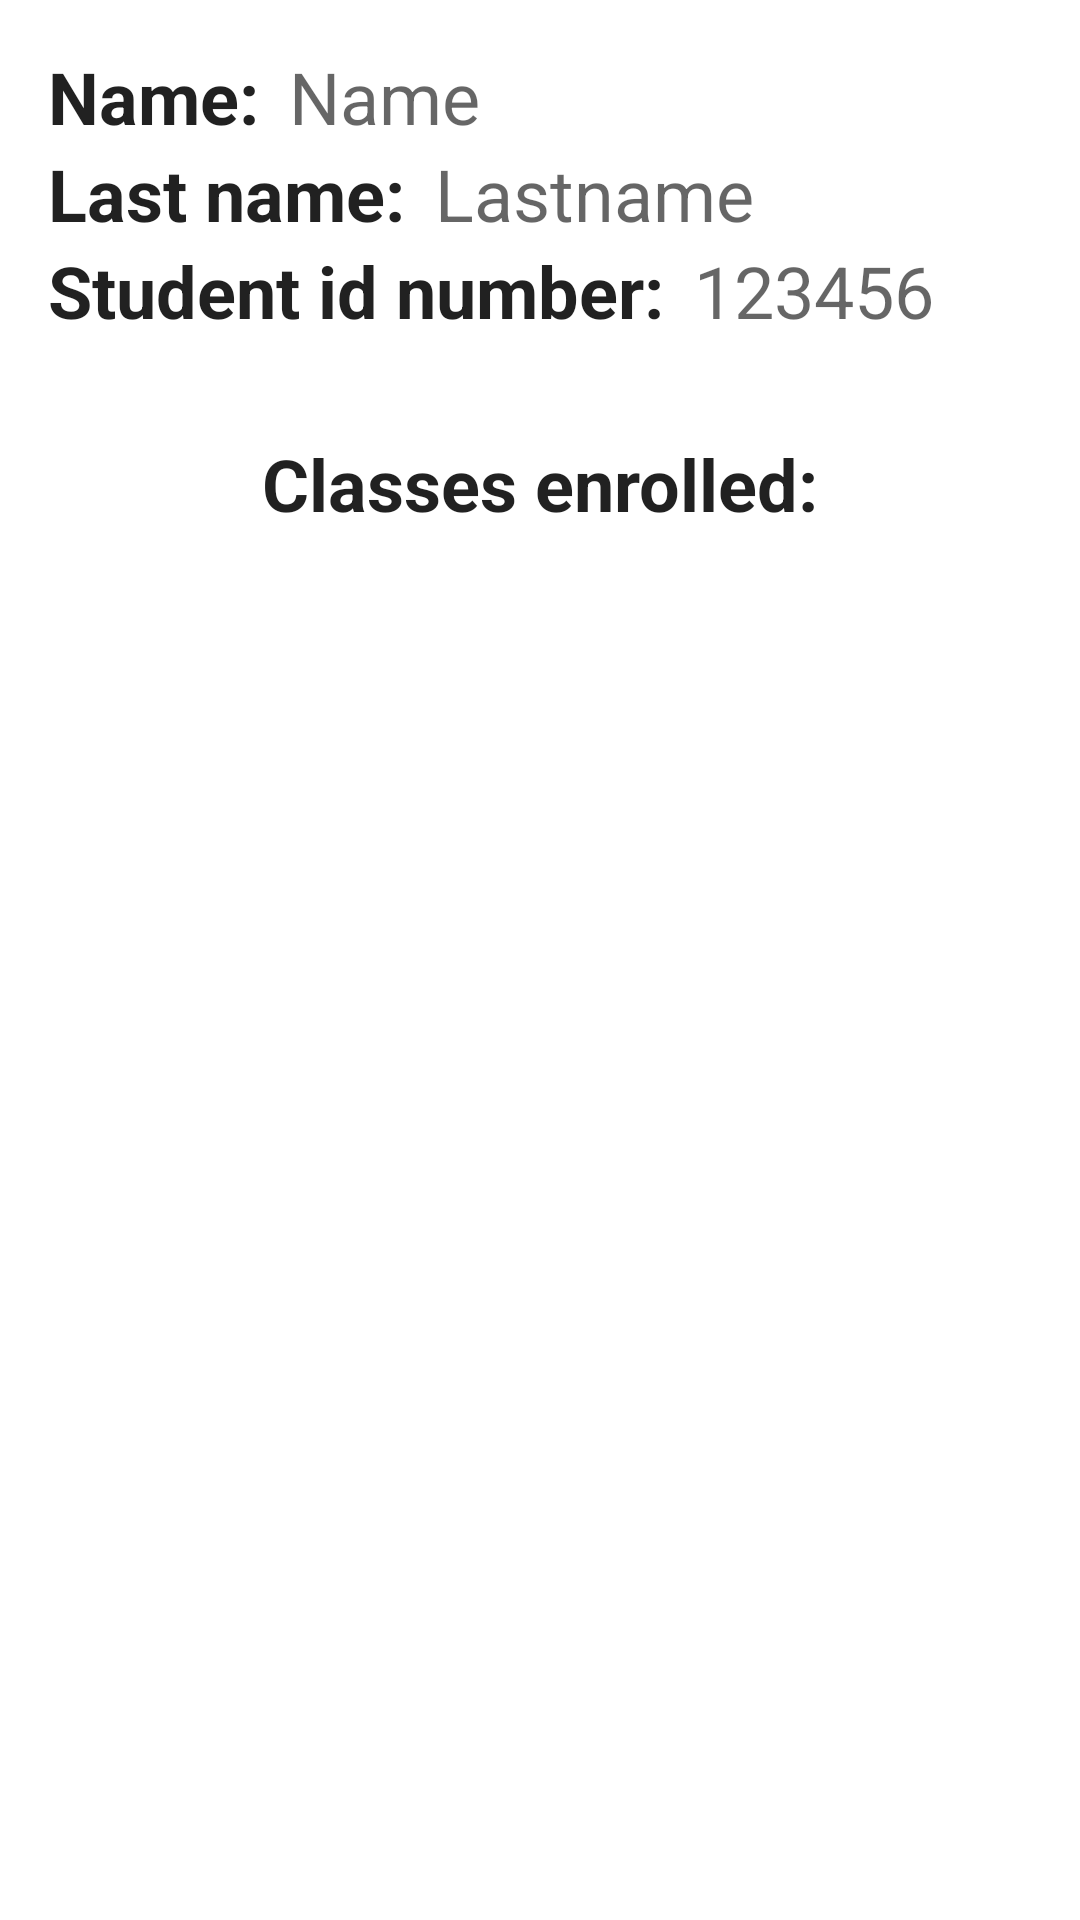

Produce the Android XML layout that renders to this screen, including the resource entries it uses.
<!-- AndroidManifest.xml: application theme Theme.TeacherAssistant -->
<!-- res/layout/fragment_student_details.xml -->
<?xml version="1.0" encoding="utf-8"?>
<androidx.constraintlayout.widget.ConstraintLayout xmlns:android="http://schemas.android.com/apk/res/android"
    xmlns:app="http://schemas.android.com/apk/res-auto"
    xmlns:tools="http://schemas.android.com/tools"
    android:layout_width="match_parent"
    android:layout_height="match_parent">

    <ScrollView
        android:layout_width="match_parent"
        android:layout_height="match_parent"
        android:fillViewport="true"
        app:layout_constraintBottom_toBottomOf="parent"
        app:layout_constraintEnd_toEndOf="parent"
        app:layout_constraintStart_toStartOf="parent"
        app:layout_constraintTop_toTopOf="parent">

        <HorizontalScrollView
            android:layout_width="match_parent"
            android:layout_height="wrap_content"
            android:fillViewport="true">

            <androidx.constraintlayout.widget.ConstraintLayout
                android:layout_width="wrap_content"
                android:layout_height="match_parent"
                >

                <LinearLayout
                    android:id="@+id/firstNameLayout"
                    android:layout_width="0dp"
                    android:layout_height="wrap_content"
                    android:layout_marginStart="16dp"
                    android:layout_marginTop="16dp"
                    android:layout_marginEnd="16dp"
                    android:orientation="horizontal"
                    app:layout_constraintBottom_toBottomOf="parent"
                    app:layout_constraintEnd_toEndOf="parent"
                    app:layout_constraintHorizontal_bias="0.0"
                    app:layout_constraintStart_toStartOf="parent"
                    app:layout_constraintTop_toTopOf="parent"
                    app:layout_constraintVertical_bias="0.0">

                    <TextView
                        android:id="@+id/firstNameLabel"
                        android:layout_width="wrap_content"
                        android:layout_height="wrap_content"
                        android:layout_marginEnd="10dp"
                        android:text="@string/student_name_label"
                        android:textAppearance="@style/TextAppearance.AppCompat.Large"
                        android:textSize="24sp"
                        android:textStyle="bold" />

                    <TextView
                        android:id="@+id/firstName"
                        android:layout_width="wrap_content"
                        android:layout_height="wrap_content"
                        android:ellipsize="end"
                        android:text="@string/student_name_placeholder"
                        android:textAlignment="textStart"
                        android:textAppearance="@style/TextAppearance.AppCompat.Medium"
                        android:textSize="24sp" />

                </LinearLayout>

                <LinearLayout
                    android:id="@+id/lastNameLayout"
                    android:layout_width="0dp"
                    android:layout_height="wrap_content"
                    android:layout_marginStart="16dp"
                    android:layout_marginEnd="16dp"
                    android:orientation="horizontal"
                    app:layout_constraintBottom_toBottomOf="parent"
                    app:layout_constraintEnd_toEndOf="parent"
                    app:layout_constraintHorizontal_bias="0.0"
                    app:layout_constraintStart_toStartOf="parent"
                    app:layout_constraintTop_toBottomOf="@+id/firstNameLayout"
                    app:layout_constraintVertical_bias="0.0">

                    <TextView
                        android:id="@+id/lastNameLabel"
                        android:layout_width="wrap_content"
                        android:layout_height="wrap_content"
                        android:layout_marginEnd="10dp"
                        android:text="@string/student_last_name_label"
                        android:textAppearance="@style/TextAppearance.AppCompat.Large"
                        android:textSize="24sp"
                        android:textStyle="bold" />

                    <TextView
                        android:id="@+id/lastName"
                        android:layout_width="wrap_content"
                        android:layout_height="wrap_content"
                        android:ellipsize="end"
                        android:text="@string/student_last_name_placeholder"
                        android:textAlignment="textStart"
                        android:textAppearance="@style/TextAppearance.AppCompat.Medium"
                        android:textSize="24sp" />
                </LinearLayout>

                <LinearLayout
                    android:id="@+id/studentNumberLayout"
                    android:layout_width="wrap_content"
                    android:layout_height="wrap_content"
                    android:layout_marginStart="16dp"
                    android:layout_marginEnd="16dp"
                    android:orientation="horizontal"
                    app:layout_constraintBottom_toBottomOf="parent"
                    app:layout_constraintEnd_toEndOf="parent"
                    app:layout_constraintHorizontal_bias="0.0"
                    app:layout_constraintStart_toStartOf="parent"
                    app:layout_constraintTop_toBottomOf="@+id/lastNameLayout"
                    app:layout_constraintVertical_bias="0.0">

                    <TextView
                        android:id="@+id/studentNumberLabel"
                        android:layout_width="wrap_content"
                        android:layout_height="wrap_content"
                        android:layout_marginEnd="10dp"
                        android:text="@string/student_number_label"
                        android:textAppearance="@style/TextAppearance.AppCompat.Large"
                        android:textSize="24sp"
                        android:textStyle="bold" />

                    <TextView
                        android:id="@+id/student_number"
                        android:layout_width="wrap_content"
                        android:layout_height="wrap_content"
                        android:ellipsize="end"
                        android:text="@string/student_number_placeholder"
                        android:textAlignment="textStart"
                        android:textAppearance="@style/TextAppearance.AppCompat.Medium"
                        android:textSize="24sp" />

                </LinearLayout>

                <TextView
                    android:id="@+id/classesEnrolled"
                    android:layout_width="wrap_content"
                    android:layout_height="wrap_content"
                    android:layout_marginTop="32dp"
                    android:layout_weight="1"
                    android:text="@string/classes_list_label"
                    android:textAppearance="@style/TextAppearance.AppCompat.Large"
                    android:textSize="24sp"
                    android:textStyle="bold"
                    app:layout_constraintEnd_toEndOf="parent"
                    app:layout_constraintStart_toStartOf="parent"
                    app:layout_constraintTop_toBottomOf="@+id/studentNumberLayout" />

                <androidx.recyclerview.widget.RecyclerView
                    android:id="@+id/classesContainer"
                    android:layout_width="0dp"
                    android:layout_height="wrap_content"
                    android:layout_marginStart="16dp"
                    android:layout_marginTop="8dp"
                    android:layout_marginEnd="16dp"
                    android:clipToPadding="false"
                    android:nestedScrollingEnabled="false"
                    app:layout_constraintEnd_toEndOf="parent"
                    app:layout_constraintHorizontal_bias="0.0"
                    app:layout_constraintStart_toStartOf="parent"
                    app:layout_constraintTop_toBottomOf="@+id/classesEnrolled" />

                <TextView
                    android:id="@+id/enrolledClassesEmptyLabel"
                    android:layout_width="wrap_content"
                    android:layout_height="wrap_content"
                    android:layout_gravity="center"
                    android:text="@string/classes_empty"
                    android:textAlignment="center"
                    android:textAppearance="@style/TextAppearance.AppCompat.Large"
                    android:textSize="24sp"
                    android:layout_marginStart="16dp"
                    android:layout_marginTop="8dp"
                    android:layout_marginEnd="16dp"
                    android:visibility="gone"
                    app:layout_constraintEnd_toEndOf="parent"
                    app:layout_constraintStart_toStartOf="parent"
                    app:layout_constraintTop_toBottomOf="@+id/classesEnrolled"
                    />
            </androidx.constraintlayout.widget.ConstraintLayout>
        </HorizontalScrollView>
    </ScrollView>
</androidx.constraintlayout.widget.ConstraintLayout>
<!-- resources referenced by this layout -->
<resources>
  <string name="classes_empty">Class list is empty</string>
  <string name="classes_list_label">Classes enrolled:</string>
  <string name="student_last_name_label">Last name:</string>
  <string name="student_last_name_placeholder">Lastname</string>
  <string name="student_name_label">Name:</string>
  <string name="student_name_placeholder">Name</string>
  <string name="student_number_label">Student id number:</string>
  <string name="student_number_placeholder">123456</string>
  <style name="Theme.TeacherAssistant" parent="Theme.MaterialComponents.DayNight.NoActionBar">
          
          <item name="colorPrimary">@color/color_main</item>
          <item name="colorPrimaryVariant">@color/color_main</item>
          <item name="colorOnPrimary">@color/white</item>
          
          <item name="colorSecondary">@color/color_main</item>
          <item name="colorSecondaryVariant">@color/color_main_dark</item>
          <item name="colorOnSecondary">@color/black</item>
          
          <item name="android:statusBarColor">@android:color/transparent</item>
          
          <item name="android:windowLayoutInDisplayCutoutMode" tools:ignore="NewApi">always</item>
          <item name="rippleColor">@color/gray</item>
      </style>
  <color name="color_main">#2FA4A8</color>
  <color name="white">#FFFFFFFF</color>
  <color name="color_main_dark">#218285</color>
  <color name="black">#FF000000</color>
  <color name="gray">#CECECE</color>
</resources>
